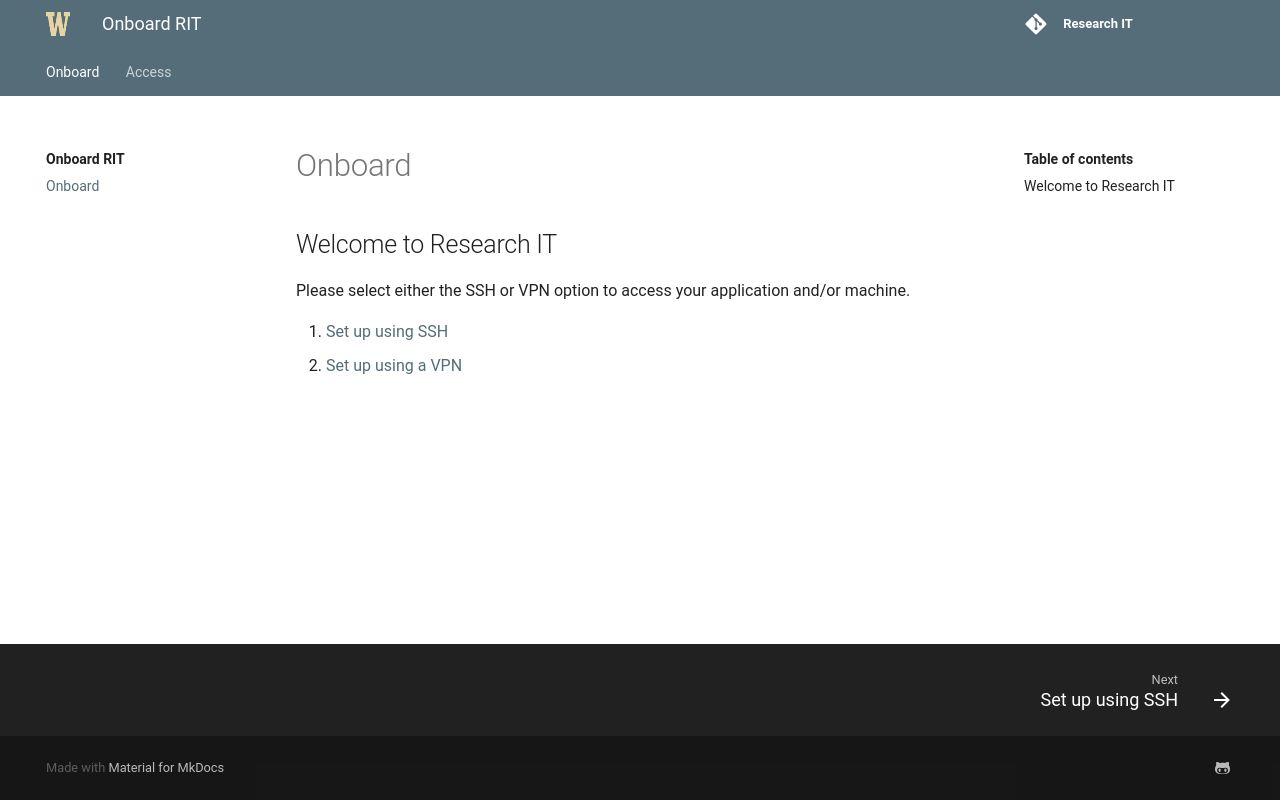

repository: uwrit/infra-docs · page: index.html · generator: mkdocs

# Onboard

## Welcome to Research IT

Please select either the SSH or VPN option to access your application and/or machine.

1. [Set up using SSH](access/ssh)
2. [Set up using a VPN](access/vpn)
